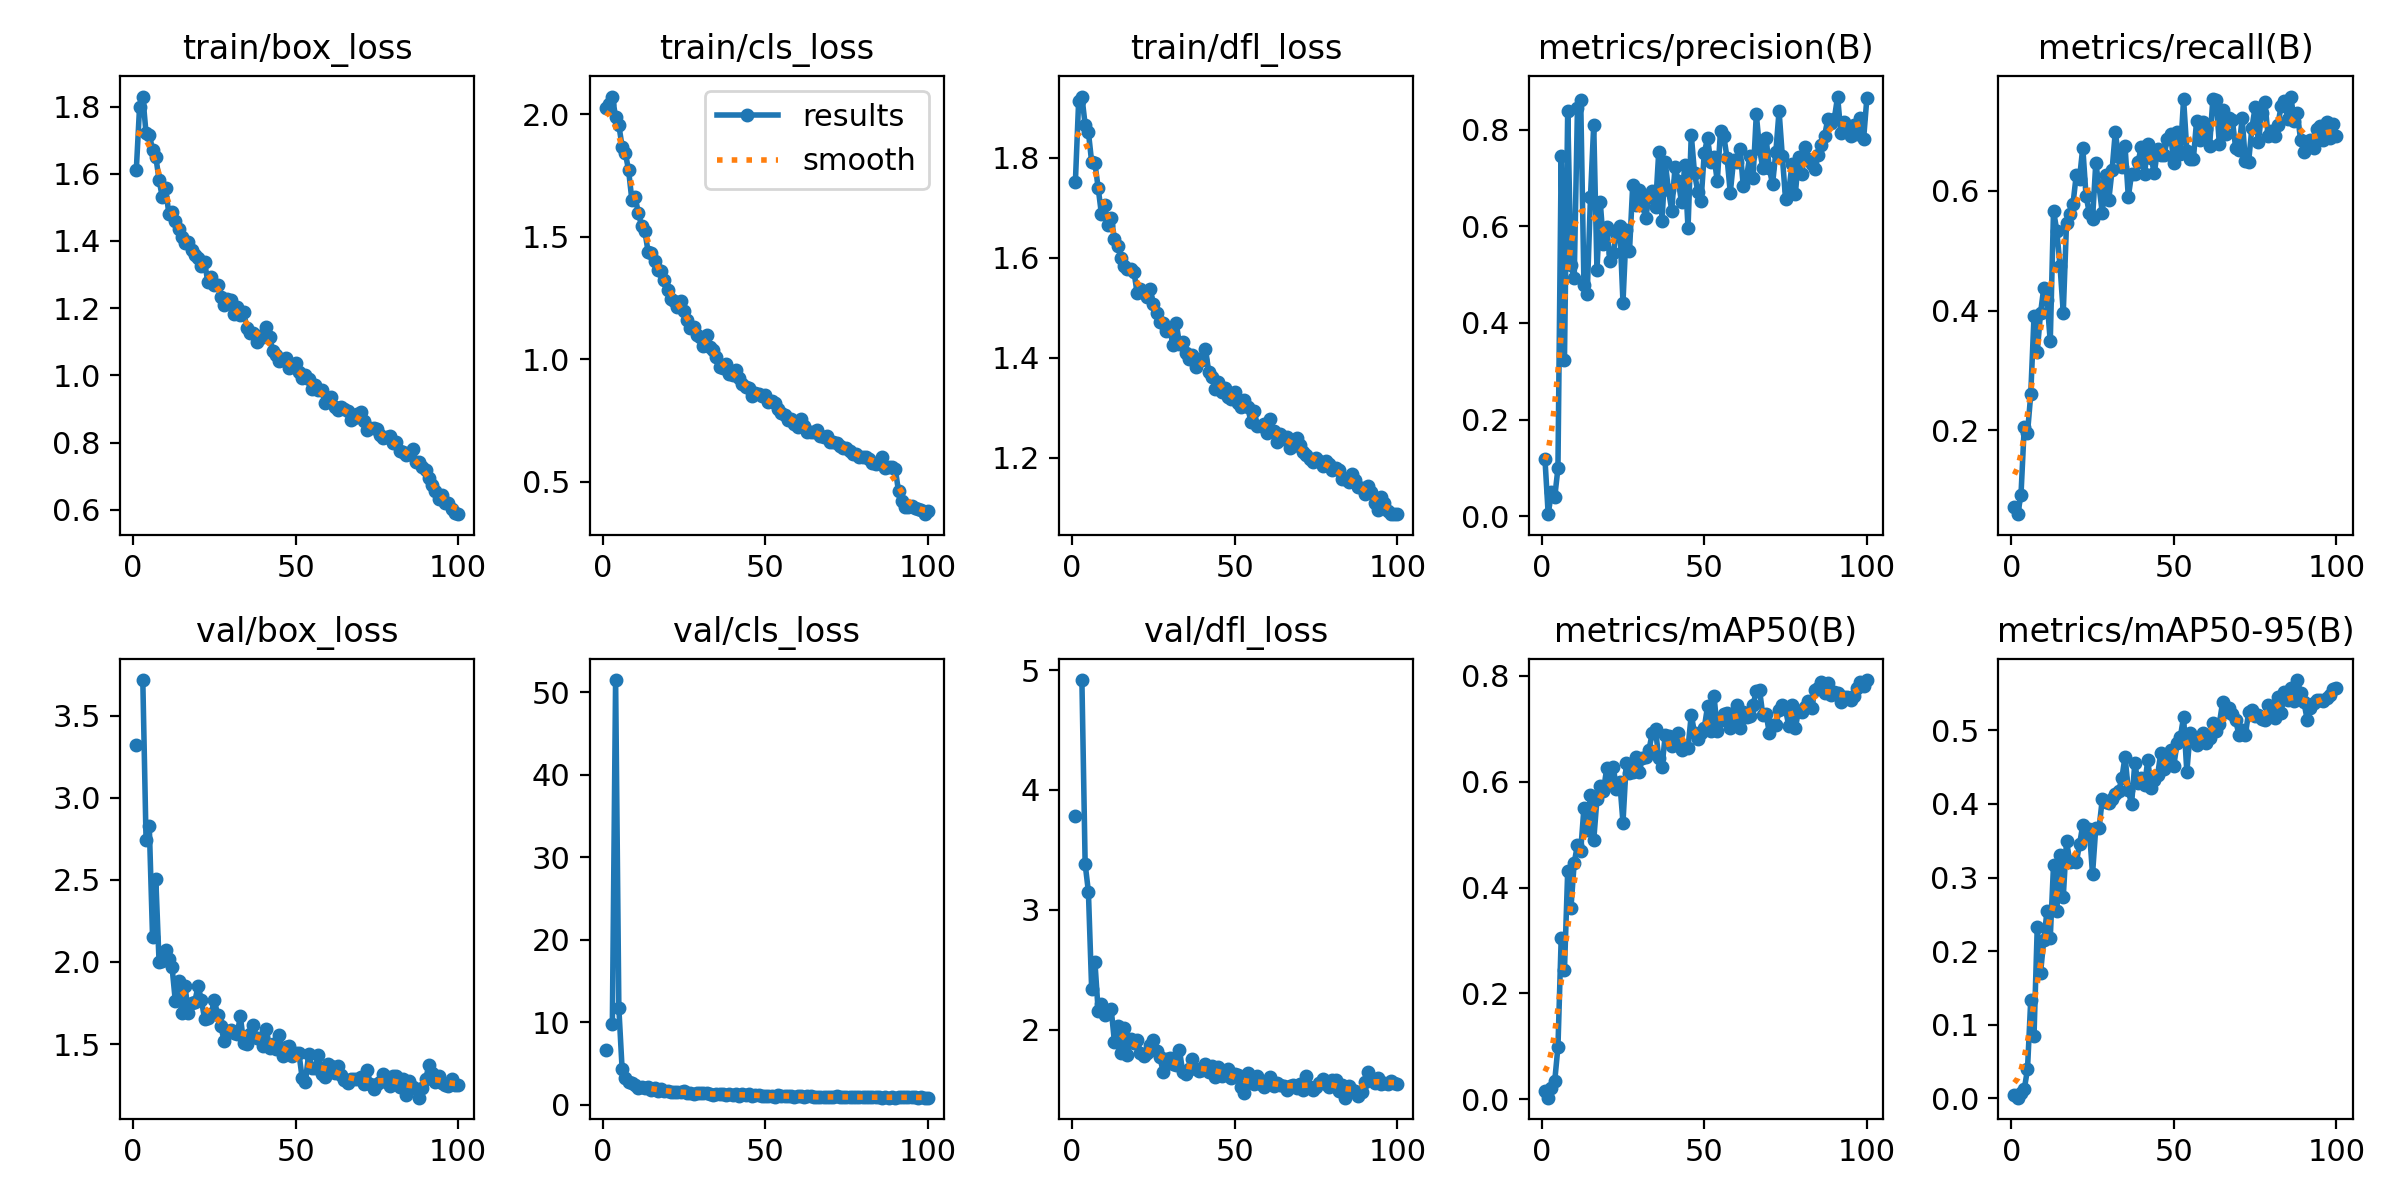

The table this chart was drawn from, first rows:
epoch, time, train/box_loss, train/cls_loss, train/dfl_loss, metrics/precision(B), metrics/recall(B), metrics/mAP50(B), metrics/mAP50-95(B), val/box_loss, val/cls_loss, val/dfl_loss, lr/pg0, lr/pg1, lr/pg2
1, 174.9, 1.611, 2.027, 1.752, 0.1191, 0.07265, 0.01575, 0.0037, 3.322, 6.636, 3.785, 0.0005454, 0.0005454, 0.0005454
2, 399.6, 1.798, 2.041, 1.913, 0.00414, 0.05985, 0.00299, 0.0007, nan, nan, nan, 0.00109, 0.00109, 0.00109
3, 618.4, 1.83, 2.072, 1.922, 0.04969, 0.0923, 0.02061, 0.00695, 3.719, 9.759, 4.917, 0.001624, 0.001624, 0.001624
4, 924.5, 1.721, 1.988, 1.866, 0.03889, 0.2061, 0.03391, 0.01203, 2.745, 51.49, 3.383, 0.001617, 0.001617, 0.001617
5, 1086, 1.717, 1.955, 1.851, 0.09907, 0.195, 0.09884, 0.03927, 2.826, 11.71, 3.152, 0.001601, 0.001601, 0.001601
6, 1340, 1.672, 1.867, 1.791, 0.7454, 0.2603, 0.3045, 0.1339, 2.152, 4.336, 2.341, 0.001584, 0.001584, 0.001584
7, 1554, 1.65, 1.841, 1.789, 0.3241, 0.3901, 0.2437, 0.08466, 2.506, 3.204, 2.568, 0.001568, 0.001568, 0.001568
8, 1753, 1.583, 1.771, 1.74, 0.8387, 0.3315, 0.4311, 0.2328, 2.002, 2.709, 2.157, 0.001551, 0.001551, 0.001551
9, 1948, 1.53, 1.65, 1.688, 0.5194, 0.3951, 0.3618, 0.1697, 2.009, 2.639, 2.215, 0.001535, 0.001535, 0.001535
10, 2157, 1.558, 1.663, 1.706, 0.4921, 0.4378, 0.4467, 0.2148, 2.071, 2.333, 2.123, 0.001518, 0.001518, 0.001518
11, 2378, 1.482, 1.597, 1.665, 0.8451, 0.4179, 0.4808, 0.2544, 2.02, 1.969, 2.153, 0.001502, 0.001502, 0.001502
12, 2561, 1.487, 1.544, 1.68, 0.8618, 0.3486, 0.4693, 0.2181, 1.968, 2.139, 2.174, 0.001485, 0.001485, 0.001485
13, 2679, 1.458, 1.522, 1.638, 0.4779, 0.5669, 0.5511, 0.3168, 1.762, 1.997, 1.9, 0.001469, 0.001469, 0.001469
14, 2911, 1.436, 1.439, 1.624, 0.459, 0.5336, 0.5085, 0.2539, 1.885, 2.111, 2.033, 0.001452, 0.001452, 0.001452
15, 3028, 1.411, 1.435, 1.6, 0.6608, 0.4746, 0.5751, 0.3305, 1.686, 1.756, 1.809, 0.001436, 0.001436, 0.001436
16, 3214, 1.394, 1.399, 1.583, 0.8097, 0.3967, 0.4893, 0.274, 1.851, 2.054, 2.012, 0.001419, 0.001419, 0.001419
17, 3347, 1.397, 1.364, 1.578, 0.5093, 0.5457, 0.5677, 0.35, 1.69, 1.613, 1.79, 0.001403, 0.001403, 0.001403
18, 3501, 1.375, 1.361, 1.578, 0.6512, 0.5612, 0.5913, 0.3215, 1.752, 1.88, 1.925, 0.001386, 0.001386, 0.001386
19, 3639, 1.358, 1.324, 1.572, 0.5627, 0.5785, 0.5834, 0.3227, 1.759, 1.623, 1.893, 0.00137, 0.00137, 0.00137
20, 3797, 1.35, 1.284, 1.529, 0.5986, 0.6267, 0.6253, 0.3206, 1.853, 1.657, 1.918, 0.001353, 0.001353, 0.001353
21, 3928, 1.325, 1.247, 1.537, 0.5274, 0.6205, 0.5975, 0.345, 1.77, 1.52, 1.81, 0.001337, 0.001337, 0.001337
22, 4117, 1.337, 1.238, 1.53, 0.5449, 0.6723, 0.6284, 0.3715, 1.655, 1.574, 1.777, 0.00132, 0.00132, 0.00132
23, 4300, 1.278, 1.214, 1.521, 0.5866, 0.5917, 0.5861, 0.3574, 1.656, 1.557, 1.805, 0.001304, 0.001304, 0.001304
24, 4476, 1.293, 1.237, 1.537, 0.6017, 0.5634, 0.6003, 0.3665, 1.68, 1.508, 1.872, 0.001287, 0.001287, 0.001287
25, 4645, 1.268, 1.195, 1.507, 0.4424, 0.5529, 0.5229, 0.3046, 1.77, 1.663, 1.912, 0.001271, 0.001271, 0.001271
26, 4789, 1.268, 1.161, 1.489, 0.5933, 0.6461, 0.6353, 0.3677, 1.677, 1.415, 1.825, 0.001254, 0.001254, 0.001254
27, 4930, 1.233, 1.129, 1.471, 0.5482, 0.6077, 0.6167, 0.3668, 1.612, 1.366, 1.769, 0.001238, 0.001238, 0.001238
28, 5040, 1.208, 1.132, 1.47, 0.6864, 0.5625, 0.6181, 0.4067, 1.519, 1.323, 1.648, 0.001221, 0.001221, 0.001221
29, 5150, 1.226, 1.1, 1.453, 0.6434, 0.6256, 0.6462, 0.4032, 1.579, 1.393, 1.753, 0.001205, 0.001205, 0.001205
30, 5329, 1.223, 1.092, 1.459, 0.6763, 0.5848, 0.6188, 0.4013, 1.588, 1.407, 1.766, 0.001188, 0.001188, 0.001188
31, 5498, 1.182, 1.056, 1.425, 0.6442, 0.634, 0.6456, 0.4072, 1.568, 1.404, 1.711, 0.001172, 0.001172, 0.001172
32, 5639, 1.203, 1.101, 1.469, 0.6183, 0.6983, 0.6463, 0.4136, 1.559, 1.373, 1.702, 0.001155, 0.001155, 0.001155
33, 5850, 1.181, 1.052, 1.428, 0.6613, 0.6562, 0.6603, 0.417, 1.669, 1.262, 1.831, 0.001139, 0.001139, 0.001139
34, 6032, 1.188, 1.038, 1.431, 0.6736, 0.6401, 0.692, 0.4347, 1.506, 1.227, 1.649, 0.001122, 0.001122, 0.001122
35, 6170, 1.142, 1.011, 1.41, 0.6401, 0.6741, 0.6996, 0.4644, 1.5, 1.232, 1.631, 0.001106, 0.001106, 0.001106
36, 6380, 1.126, 0.9686, 1.397, 0.7547, 0.5899, 0.6442, 0.4183, 1.559, 1.256, 1.677, 0.001089, 0.001089, 0.001089
37, 6545, 1.127, 0.9662, 1.406, 0.6115, 0.6277, 0.6276, 0.3996, 1.614, 1.345, 1.754, 0.001073, 0.001073, 0.001073
38, 6692, 1.1, 0.9826, 1.38, 0.7326, 0.6284, 0.6891, 0.4552, 1.535, 1.209, 1.668, 0.001056, 0.001056, 0.001056
39, 6832, 1.118, 0.9383, 1.397, 0.6743, 0.6485, 0.686, 0.4286, 1.534, 1.244, 1.653, 0.00104, 0.00104, 0.00104
40, 7051, 1.113, 0.9359, 1.395, 0.6327, 0.6729, 0.668, 0.4355, 1.49, 1.229, 1.665, 0.001023, 0.001023, 0.001023
41, 7167, 1.144, 0.9545, 1.418, 0.7226, 0.6279, 0.6725, 0.4255, 1.589, 1.29, 1.717, 0.001007, 0.001007, 0.001007
42, 7378, 1.113, 0.9246, 1.372, 0.6942, 0.6783, 0.6928, 0.4598, 1.478, 1.072, 1.647, 0.0009904, 0.0009904, 0.0009904
43, 7507, 1.074, 0.8989, 1.361, 0.6501, 0.6553, 0.6596, 0.4211, 1.502, 1.242, 1.7, 0.0009739, 0.0009739, 0.0009739
44, 7648, 1.06, 0.8864, 1.338, 0.7262, 0.6297, 0.6652, 0.4323, 1.47, 1.193, 1.607, 0.0009574, 0.0009574, 0.0009574
45, 7819, 1.043, 0.8817, 1.352, 0.5964, 0.669, 0.6637, 0.439, 1.553, 1.245, 1.692, 0.0009409, 0.0009409, 0.0009409
46, 8010, 1.045, 0.852, 1.332, 0.7896, 0.6603, 0.7269, 0.4697, 1.424, 1.028, 1.613, 0.0009244, 0.0009244, 0.0009244
47, 8124, 1.051, 0.8646, 1.339, 0.7099, 0.6595, 0.6917, 0.4481, 1.482, 1.147, 1.633, 0.0009078, 0.0009078, 0.0009078
48, 8316, 1.021, 0.8576, 1.32, 0.672, 0.6869, 0.6811, 0.4528, 1.49, 1.141, 1.676, 0.0008913, 0.0008913, 0.0008913
49, 8452, 1.03, 0.8491, 1.317, 0.6522, 0.695, 0.6922, 0.4732, 1.429, 1.068, 1.596, 0.0008748, 0.0008748, 0.0008748
50, 8617, 1.036, 0.8546, 1.332, 0.7517, 0.6456, 0.7016, 0.4522, 1.445, 1.096, 1.632, 0.0008583, 0.0008583, 0.0008583
51, 8784, 1.009, 0.8258, 1.309, 0.7826, 0.6988, 0.7423, 0.4832, 1.445, 1.024, 1.621, 0.0008418, 0.0008418, 0.0008418
52, 9012, 0.9918, 0.8299, 1.302, 0.7331, 0.6614, 0.6967, 0.4909, 1.295, 1.065, 1.524, 0.0008253, 0.0008253, 0.0008253
53, 9143, 1.001, 0.8216, 1.315, 0.743, 0.7533, 0.7625, 0.5185, 1.269, 0.9375, 1.476, 0.0008088, 0.0008088, 0.0008088
54, 9280, 0.9891, 0.7957, 1.301, 0.694, 0.6672, 0.6958, 0.4436, 1.44, 1.134, 1.64, 0.0007923, 0.0007923, 0.0007923
55, 9409, 0.9591, 0.7805, 1.271, 0.7984, 0.6524, 0.7166, 0.4961, 1.351, 1.062, 1.563, 0.0007758, 0.0007758, 0.0007758
56, 9578, 0.9699, 0.7735, 1.293, 0.7867, 0.6524, 0.7275, 0.4876, 1.352, 1.007, 1.546, 0.0007593, 0.0007593, 0.0007593
57, 9723, 0.9551, 0.7543, 1.263, 0.7421, 0.7168, 0.7299, 0.4804, 1.433, 1.07, 1.617, 0.0007428, 0.0007428, 0.0007428
58, 9918, 0.9561, 0.7556, 1.264, 0.6699, 0.6851, 0.7024, 0.4914, 1.32, 1.062, 1.546, 0.0007263, 0.0007263, 0.0007263
59, 10048, 0.9176, 0.7349, 1.268, 0.7365, 0.7149, 0.7201, 0.4964, 1.299, 0.9484, 1.519, 0.0007098, 0.0007098, 0.0007098
60, 10242, 0.9263, 0.726, 1.249, 0.7333, 0.7038, 0.7448, 0.4824, 1.381, 1.084, 1.56, 0.0006933, 0.0006933, 0.0006933
... 40 more rows
